Run: headless pygame with SDL's dummy video driver; simulated clock (each Clock.tick advances the game by its frame time, no real sleeping); random seed 0; keys injected as events and as key.get_pressed() state; no mouse input.
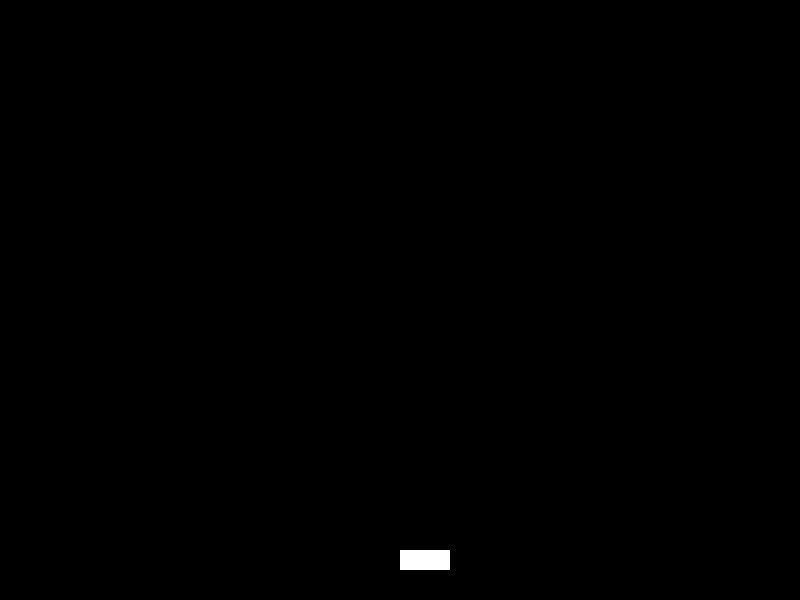
Frame 1 of 4 · flips 1–60 · no input
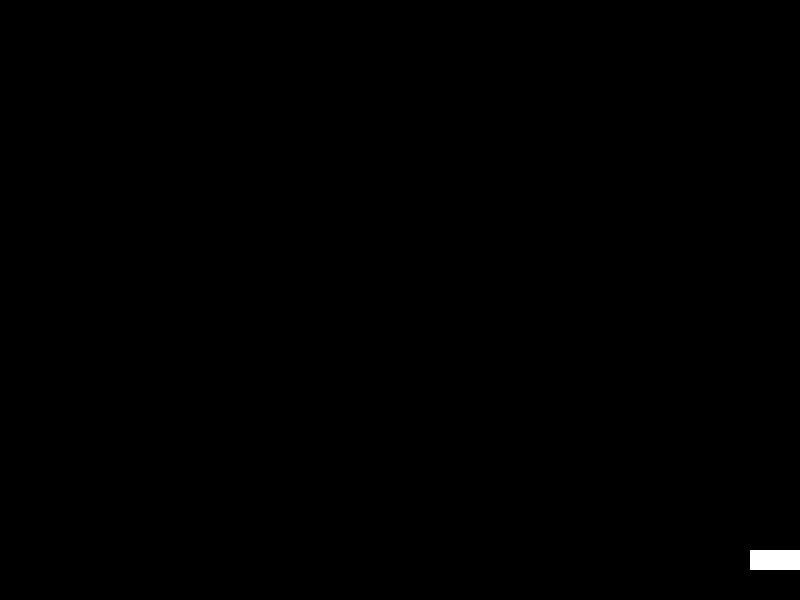
Frame 2 of 4 · flips 61–180 · tapped SPACE, RETURN · held RIGHT (→), D
Frame 3 of 4 · flips 181–300 · held DOWN (↓), S · screen unchanged from frame 2, image omitted
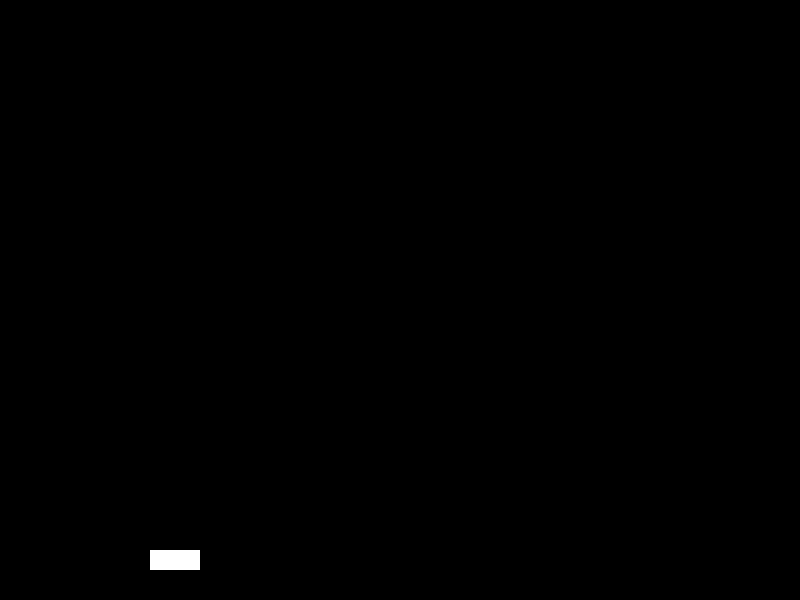
Frame 4 of 4 · flips 301–420 · held LEFT (←), A, UP (↑), W

The pygame program that drew these frames:

import pygame
import random

# Inicializar PyGame
pygame.init()

# Configuración de pantalla
WIDTH, HEIGHT = 800, 600
screen = pygame.display.set_mode((WIDTH, HEIGHT))
pygame.display.set_caption("Defensor del Espacio")

# Colores y fuentes
WHITE = (255, 255, 255)
BLACK = (0, 0, 0)
RED = (255, 0, 0)
font = pygame.font.Font(None, 36)

# Variables del jugador
ship_x, ship_y = WIDTH // 2, HEIGHT - 50
ship_speed = 5

# Lista de asteroides
asteroids = []

def draw_ship(screen, x, y):
    pygame.draw.rect(screen, WHITE, (x, y, 50, 20))

def draw_asteroid(screen, asteroid_list):
    for asteroid in asteroid_list:
        pygame.draw.circle(screen, RED, asteroid, 20)

def main():
    global ship_x  # Declarar ship_x como global para modificarla dentro de la función

    clock = pygame.time.Clock()
    running = True
    while running:
        screen.fill(BLACK)
        for event in pygame.event.get():
            if event.type == pygame.QUIT:
                running = False
        
        # Movimiento de la nave
        keys = pygame.key.get_pressed()
        if keys[pygame.K_LEFT] and ship_x > 0:
            ship_x -= ship_speed
        if keys[pygame.K_RIGHT] and ship_x < WIDTH - 50:
            ship_x += ship_speed
        
        draw_ship(screen, ship_x, ship_y)
        pygame.display.flip()
        clock.tick(60)

    pygame.quit()

if __name__ == "__main__":
    main()
